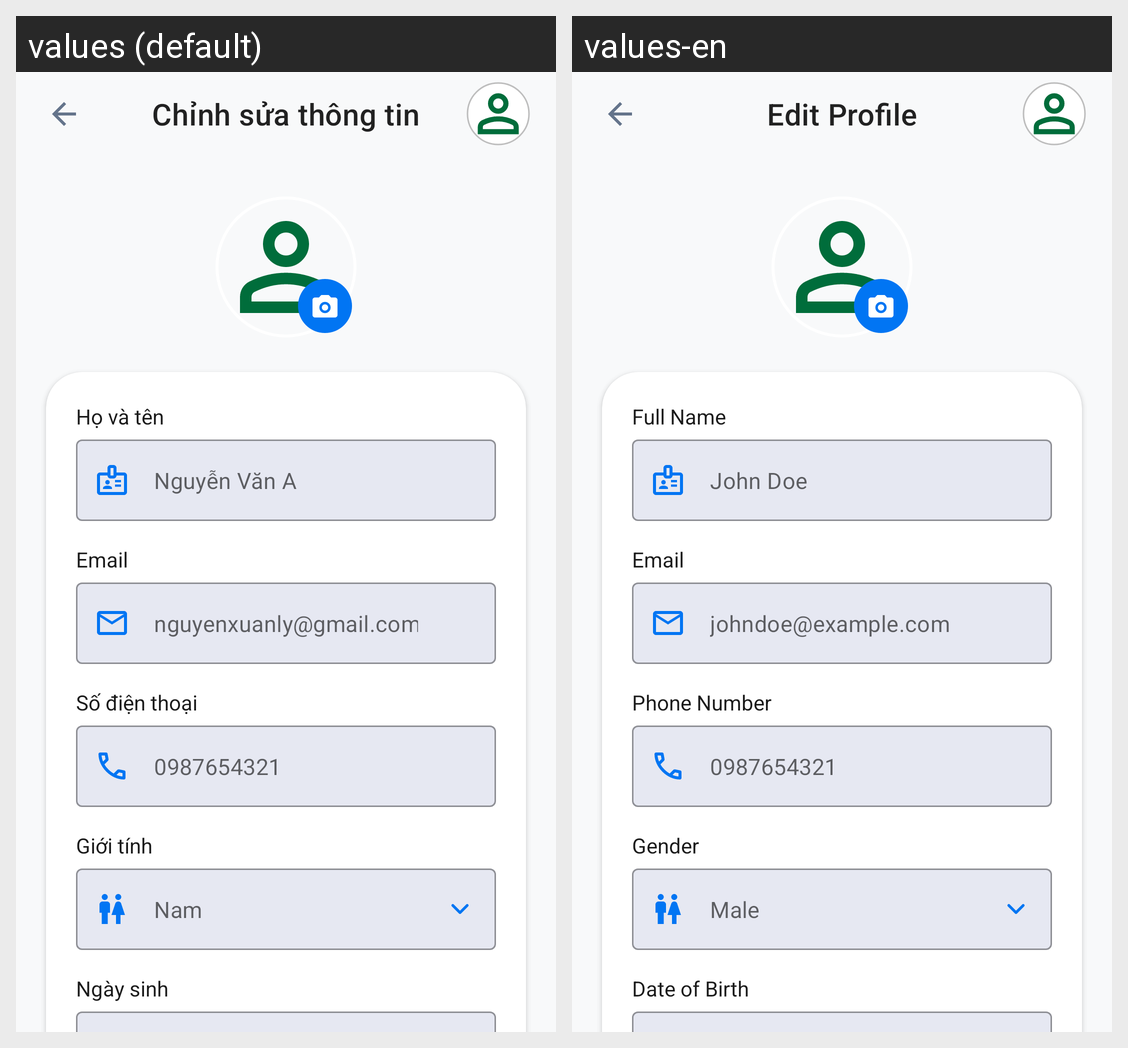

The same Android screen rendered under two of its app's locales, left to right. List the strings drawn on it with the default value and each locale's translation.
Android screen res/layout/activity_user_edit_profile.xml rendered under 2 locales, left to right: values (default), values-en. Device: Nexus 5 (rendered at 1080×1920; each locale shown at half size, 540×960, under a caption strip naming it); theme Theme.FlightBookingApp.
Strings drawn on this screen, with the default value and each locale's value (text and hints the layout hard-codes, and strings that could not be matched under every locale, appear in the picture but are not listed):

title_edit_profile
  values: Chỉnh sửa thông tin
  values-en: Edit Profile

label_full_name
  values: Họ và tên
  values-en: Full Name

placeholder_name
  values: Nguyễn Văn A
  values-en: John Doe

label_email
  values: Email
  values-en: Email

placeholder_email
  values: nguyenxuanly@gmail.com
  values-en: johndoe@example.com

label_phone_number
  values: Số điện thoại
  values-en: Phone Number

placeholder_phone
  values: 0987654321
  values-en: 0987654321

label_gender
  values: Giới tính
  values-en: Gender

hint_gender_male
  values: Nam
  values-en: Male

label_dob
  values: Ngày sinh
  values-en: Date of Birth
